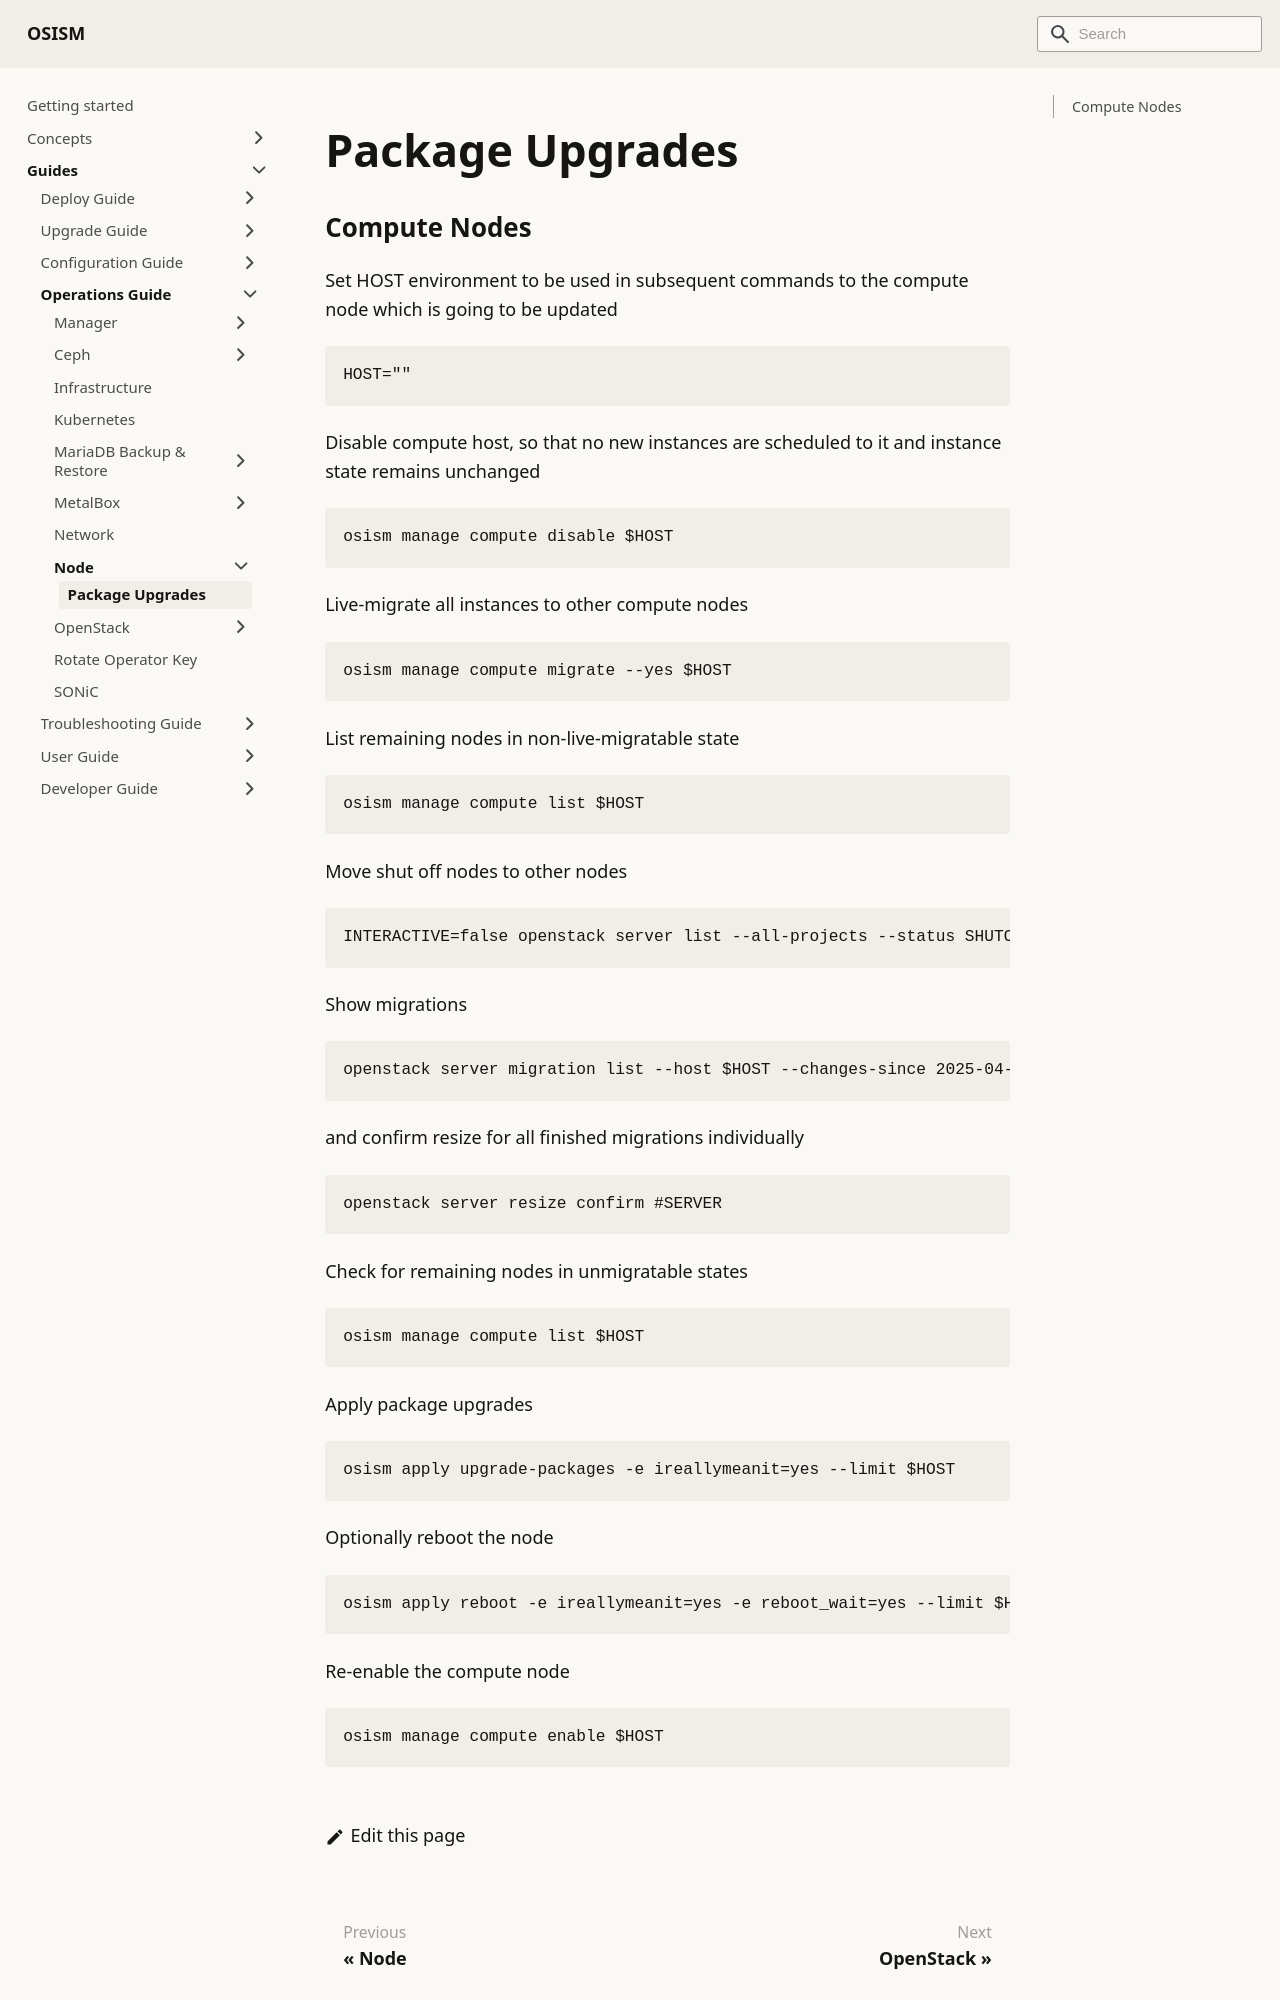

repository: osism/osism.github.io · page: docs/guides/operations-guide/node/package-upgrades/index.html · generator: docusaurus

---
sidebar_label: Package Upgrades
---

# Package Upgrades

## Compute Nodes

Set HOST environment to be used in subsequent commands to the compute node which is going to be updated

```console
HOST=""
```

Disable compute host, so that no new instances are scheduled to it and instance state remains unchanged

```console
osism manage compute disable $HOST
```

Live-migrate all instances to other compute nodes

```console
osism manage compute migrate --yes $HOST
```

List remaining nodes in non-live-migratable state

```console
osism manage compute list $HOST
```

Move shut off nodes to other nodes

```console
INTERACTIVE=false openstack server list --all-projects --status SHUTOFF --host $HOST -f value -c ID | while read -r ID; do openstack server migrate $ID; done
```

Show migrations

```console
openstack server migration list --host $HOST --changes-since 2025-04-15
```

and confirm resize for all finished migrations individually

```console
openstack server resize confirm #SERVER
```

Check for remaining nodes in unmigratable states

```console
osism manage compute list $HOST
```

Apply package upgrades
